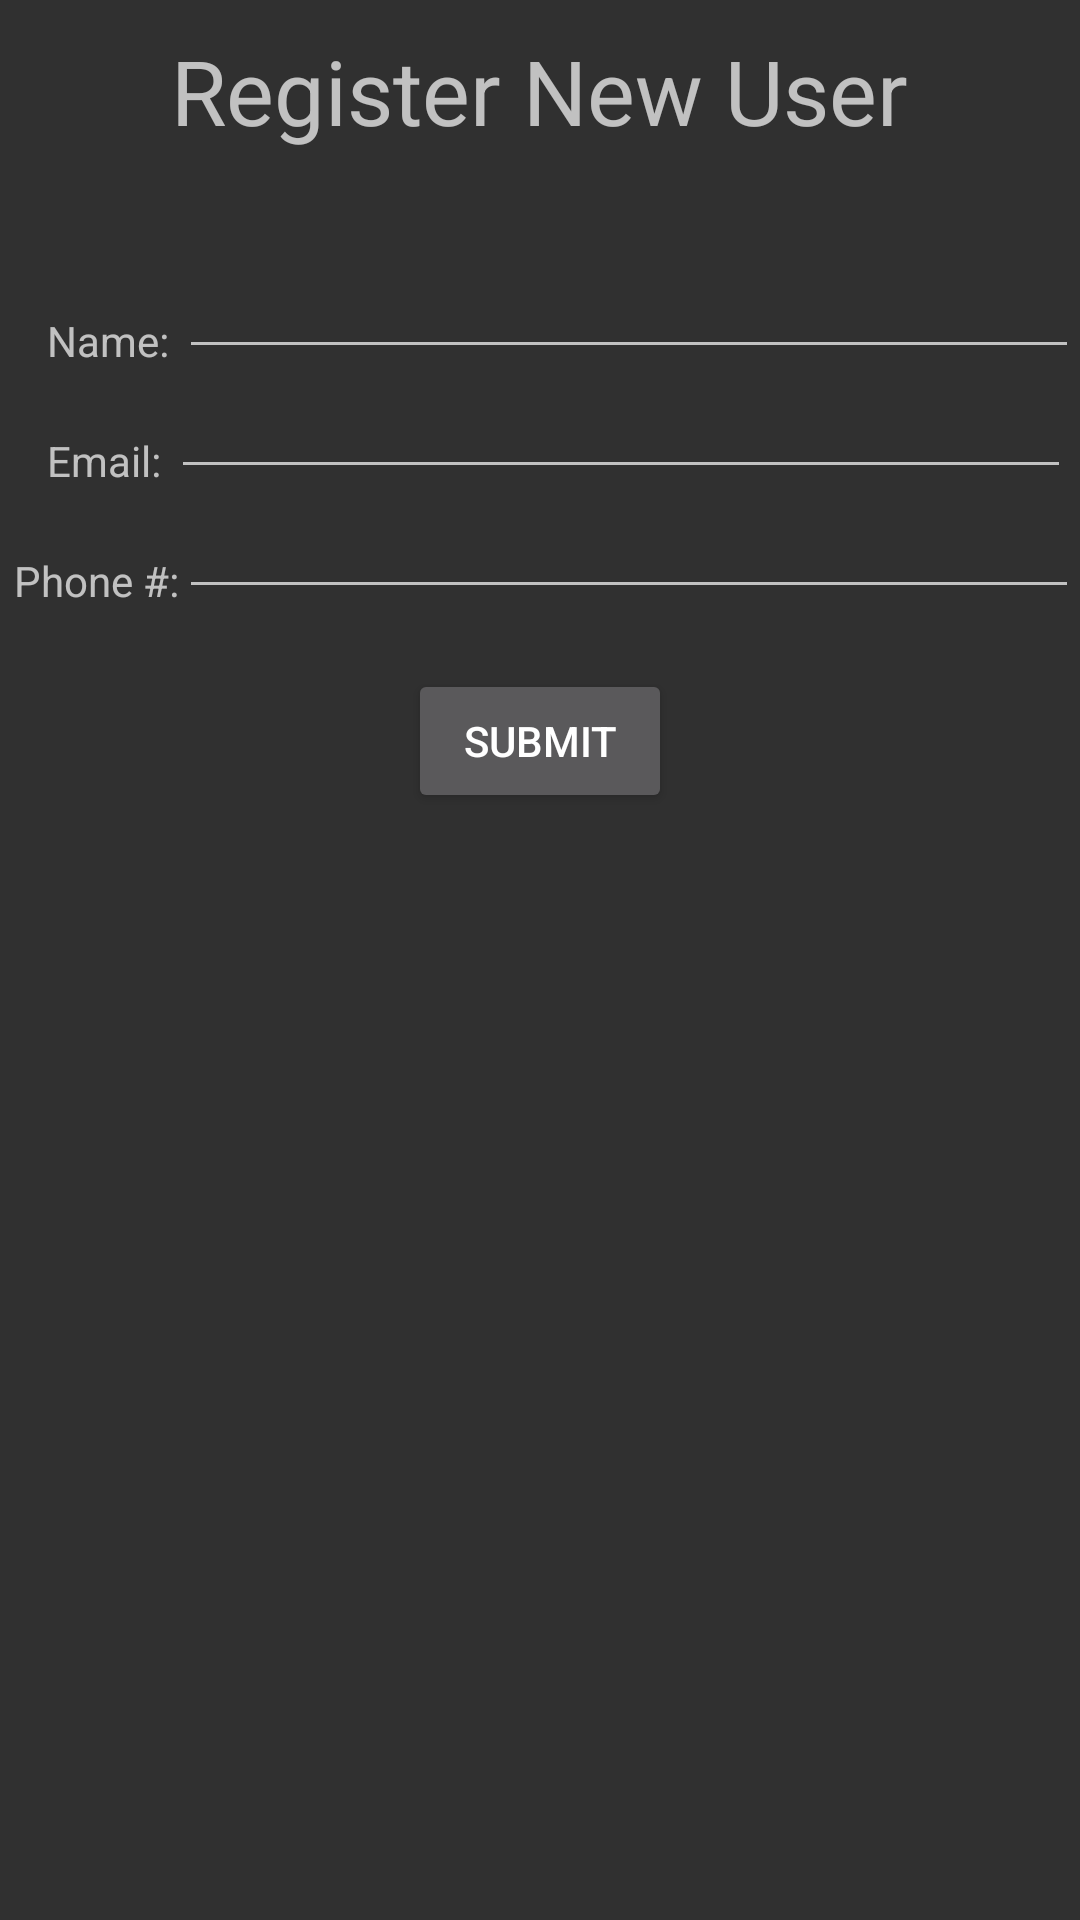

Reconstruct the res/layout file that produces this screen, plus the resources it refers to.
<!-- AndroidManifest.xml: application theme AppTheme -->
<!-- res/layout/activity_add_to_database.xml -->
<?xml version="1.0" encoding="utf-8"?>
<RelativeLayout
    xmlns:android="http://schemas.android.com/apk/res/android"
    android:orientation="vertical"
    android:layout_width="match_parent"
    android:layout_height="match_parent"
    >

    <TextView
        android:layout_width="wrap_content"
        android:layout_height="wrap_content"
        android:text="Register New User"
        android:textSize="30sp"
        android:layout_centerHorizontal="true"
        android:layout_marginTop="10dp"
        android:id="@+id/textView"/>


    <TextView
        android:text="Name: "
        android:layout_width="wrap_content"
        android:layout_height="40dp"
        android:gravity="bottom"
        android:id="@+id/textName"
        android:layout_alignTop="@+id/etName"
        android:layout_alignStart="@+id/textEmail" />

    <TextView
        android:text="Email: "
        android:layout_width="wrap_content"
        android:layout_height="40dp"
        android:gravity="bottom"
        android:id="@+id/textEmail"
        android:layout_below="@+id/textName"
        android:layout_toStartOf="@+id/textView" />

    <EditText
        android:id="@+id/etEmail"
        android:layout_width="300dp"
        android:layout_height="40dp"
        android:gravity="bottom"
        android:textAlignment="center"
        android:layout_below="@+id/textName"
        android:layout_toEndOf="@+id/textEmail" />

    <TextView
        android:text="Phone #:"
        android:layout_width="wrap_content"
        android:layout_height="40dp"
        android:gravity="bottom"
        android:id="@+id/textPhone"
        android:layout_below="@+id/textEmail"
        android:layout_toStartOf="@+id/etPhone" />

    <EditText
        android:id="@+id/etPhone"
        android:layout_width="300dp"
        android:layout_height="40dp"
        android:gravity="bottom"
        android:textAlignment="center"
        android:layout_below="@+id/etEmail"
        android:layout_toEndOf="@+id/textName" />



    <EditText
        android:id="@+id/etName"
        android:layout_width="300dp"
        android:layout_height="40dp"
        android:gravity="bottom"
        android:textAlignment="center"
        android:layout_marginTop="83dp"
        android:layout_toRightOf="@+id/textName"/>

    <Button
        android:id="@+id/btnSubmit"
        android:layout_width="wrap_content"
        android:layout_height="wrap_content"
        android:text="Submit"
        android:layout_below="@+id/textPhone"
        android:layout_marginTop="20dp"
        android:layout_centerHorizontal="true"/>

</RelativeLayout>
<!-- resources referenced by this layout -->
<resources>
  <style name="AppTheme" parent="Theme.AppCompat">
          
          <item name="colorPrimary">@color/colorPrimary</item>
          <item name="colorPrimaryDark">@color/colorPrimaryDark</item>
          <item name="colorAccent">@color/colorAccent</item>
      </style>
  <color name="colorPrimary">#336600</color>
  <color name="colorPrimaryDark">#303F9F</color>
  <color name="colorAccent">#FF4081</color>
</resources>
